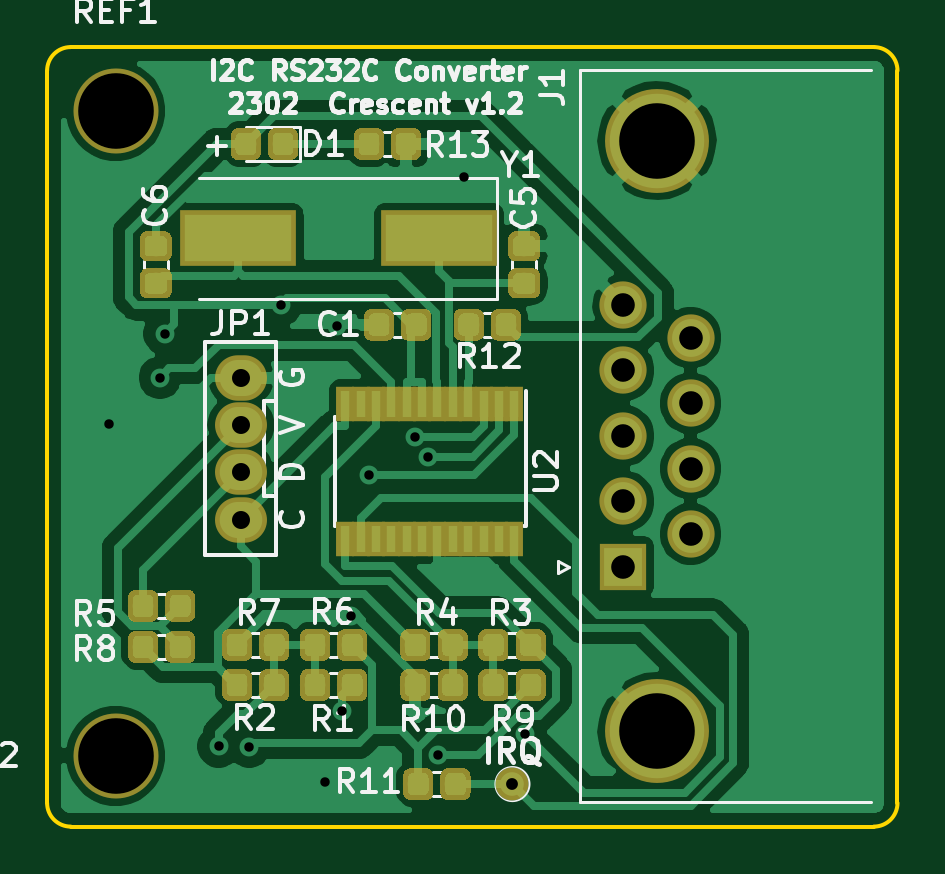
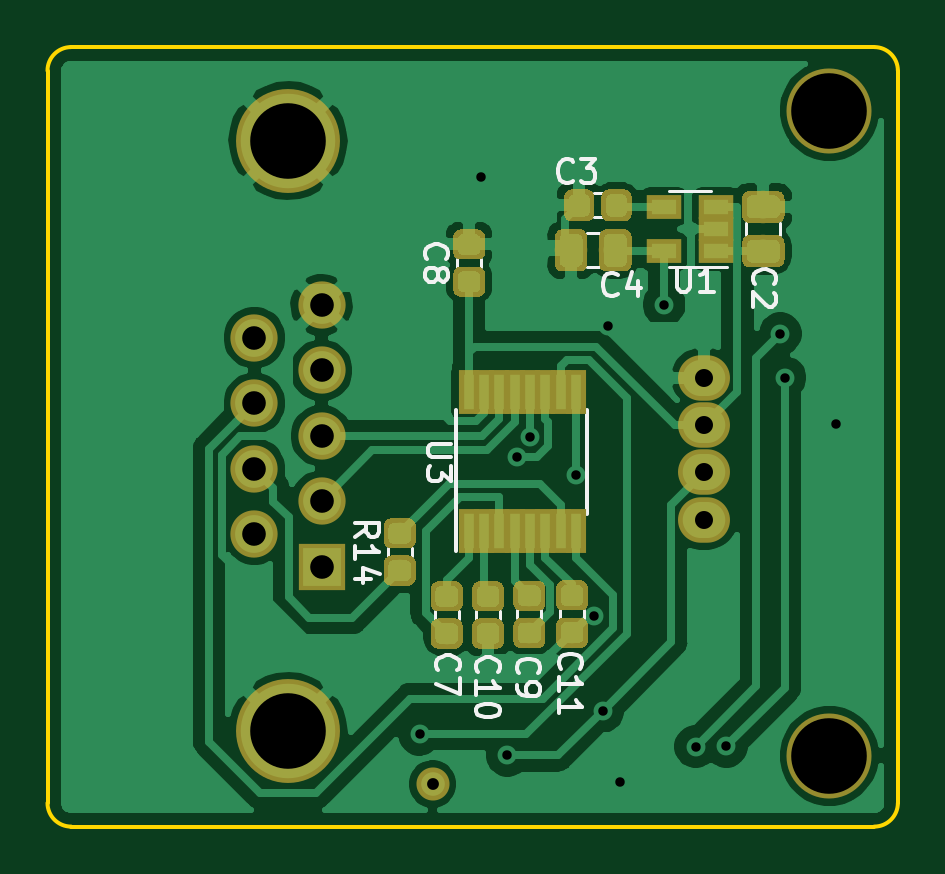
Circuit board: 10 layer files. Board 36.0 x 33.0 mm.
- bottom_copper: IR-B_Cu.gbl (96645 bytes)
- bottom_mask: IR-B_Mask.gbs (35464 bytes)
- paste: IR-B_Paste.gbp (34968 bytes)
- bottom_silk: IR-B_SilkS.gbo (45027 bytes)
- outline: IR-Edge_Cuts.gm1 (977 bytes)
- top_copper: IR-F_Cu.gtl (129262 bytes)
- top_mask: IR-F_Mask.gts (65227 bytes)
- paste: IR-F_Paste.gtp (64731 bytes)
- top_silk: IR-F_SilkS.gto (96574 bytes)
- drill: IR.drl (842 bytes)

=== bottom_copper: IR-B_Cu.gbl (96645 bytes, source omitted) ===
=== bottom_mask: IR-B_Mask.gbs (35464 bytes, source omitted) ===
=== paste: IR-B_Paste.gbp (34968 bytes, source omitted) ===
=== bottom_silk: IR-B_SilkS.gbo (45027 bytes, source omitted) ===
=== outline: IR-Edge_Cuts.gm1 ===
G04 #@! TF.GenerationSoftware,KiCad,Pcbnew,(5.1.2)-1*
G04 #@! TF.CreationDate,2023-02-04T08:31:17+09:00*
G04 #@! TF.ProjectId,IR,49522e6b-6963-4616-945f-706362585858,v1.2*
G04 #@! TF.SameCoordinates,Original*
G04 #@! TF.FileFunction,Profile,NP*
%FSLAX46Y46*%
G04 Gerber Fmt 4.6, Leading zero omitted, Abs format (unit mm)*
G04 Created by KiCad (PCBNEW (5.1.2)-1) date 2023-02-04 08:31:17*
%MOMM*%
%LPD*%
G04 APERTURE LIST*
%ADD10C,0.150000*%
G04 APERTURE END LIST*
D10*
X177000000Y-126000000D02*
X177000000Y-95000000D01*
X212000000Y-94000000D02*
X178000000Y-94000000D01*
X213000000Y-126000000D02*
X213000000Y-95000000D01*
X212000000Y-127000000D02*
X178000000Y-127000000D01*
X177000000Y-126000000D02*
G75*
G03X178000000Y-127000000I1000000J0D01*
G01*
X212000000Y-127000000D02*
G75*
G03X213000000Y-126000000I0J1000000D01*
G01*
X178000000Y-94000000D02*
G75*
G03X177000000Y-95000000I0J-1000000D01*
G01*
X213000000Y-95000000D02*
G75*
G03X212000000Y-94000000I-1000000J0D01*
G01*
M02*

=== top_copper: IR-F_Cu.gtl (129262 bytes, source omitted) ===
=== top_mask: IR-F_Mask.gts (65227 bytes, source omitted) ===
=== paste: IR-F_Paste.gtp (64731 bytes, source omitted) ===
=== top_silk: IR-F_SilkS.gto (96574 bytes, source omitted) ===
=== drill: IR.drl ===
M48
; DRILL file {KiCad (5.1.2)-1} date 2023/02/04 8:31:18
; FORMAT={-:-/ absolute / metric / decimal}
; #@! TF.CreationDate,2023-02-04T08:31:18+09:00
; #@! TF.GenerationSoftware,Kicad,Pcbnew,(5.1.2)-1
FMAT,2
METRIC
T1C0.400
T2C0.500
T3C0.762
T4C1.000
T5C3.200
T6C3.200
%
G90
G05
T1
X179.62Y-109.97
X181.78Y-107.99
X181.98Y-106.14
X184.26Y-123.6
X185.56Y-123.61
X186.9Y-104.899
X188.76Y-125.11
X189.276Y-105.825
X189.501Y-122.108
X189.874Y-118.077
X190.625Y-112.134
X192.569Y-110.49
X193.14Y-111.346
X193.539Y-123.985
X194.63Y-99.5
X197.251Y-123.085
T2
X196.7Y-125.2
T3
X185.2Y-108.0
X185.2Y-110.0
X185.2Y-112.0
X185.2Y-114.0
T4
X201.4Y-104.92
X201.4Y-107.69
X201.4Y-110.46
X201.4Y-113.23
X201.4Y-116.0
X204.24Y-106.305
X204.24Y-109.075
X204.24Y-111.845
X204.24Y-114.615
T5
X202.82Y-97.96
X202.82Y-122.96
T6
X179.9Y-96.7
X179.9Y-124.0
T0
M30

